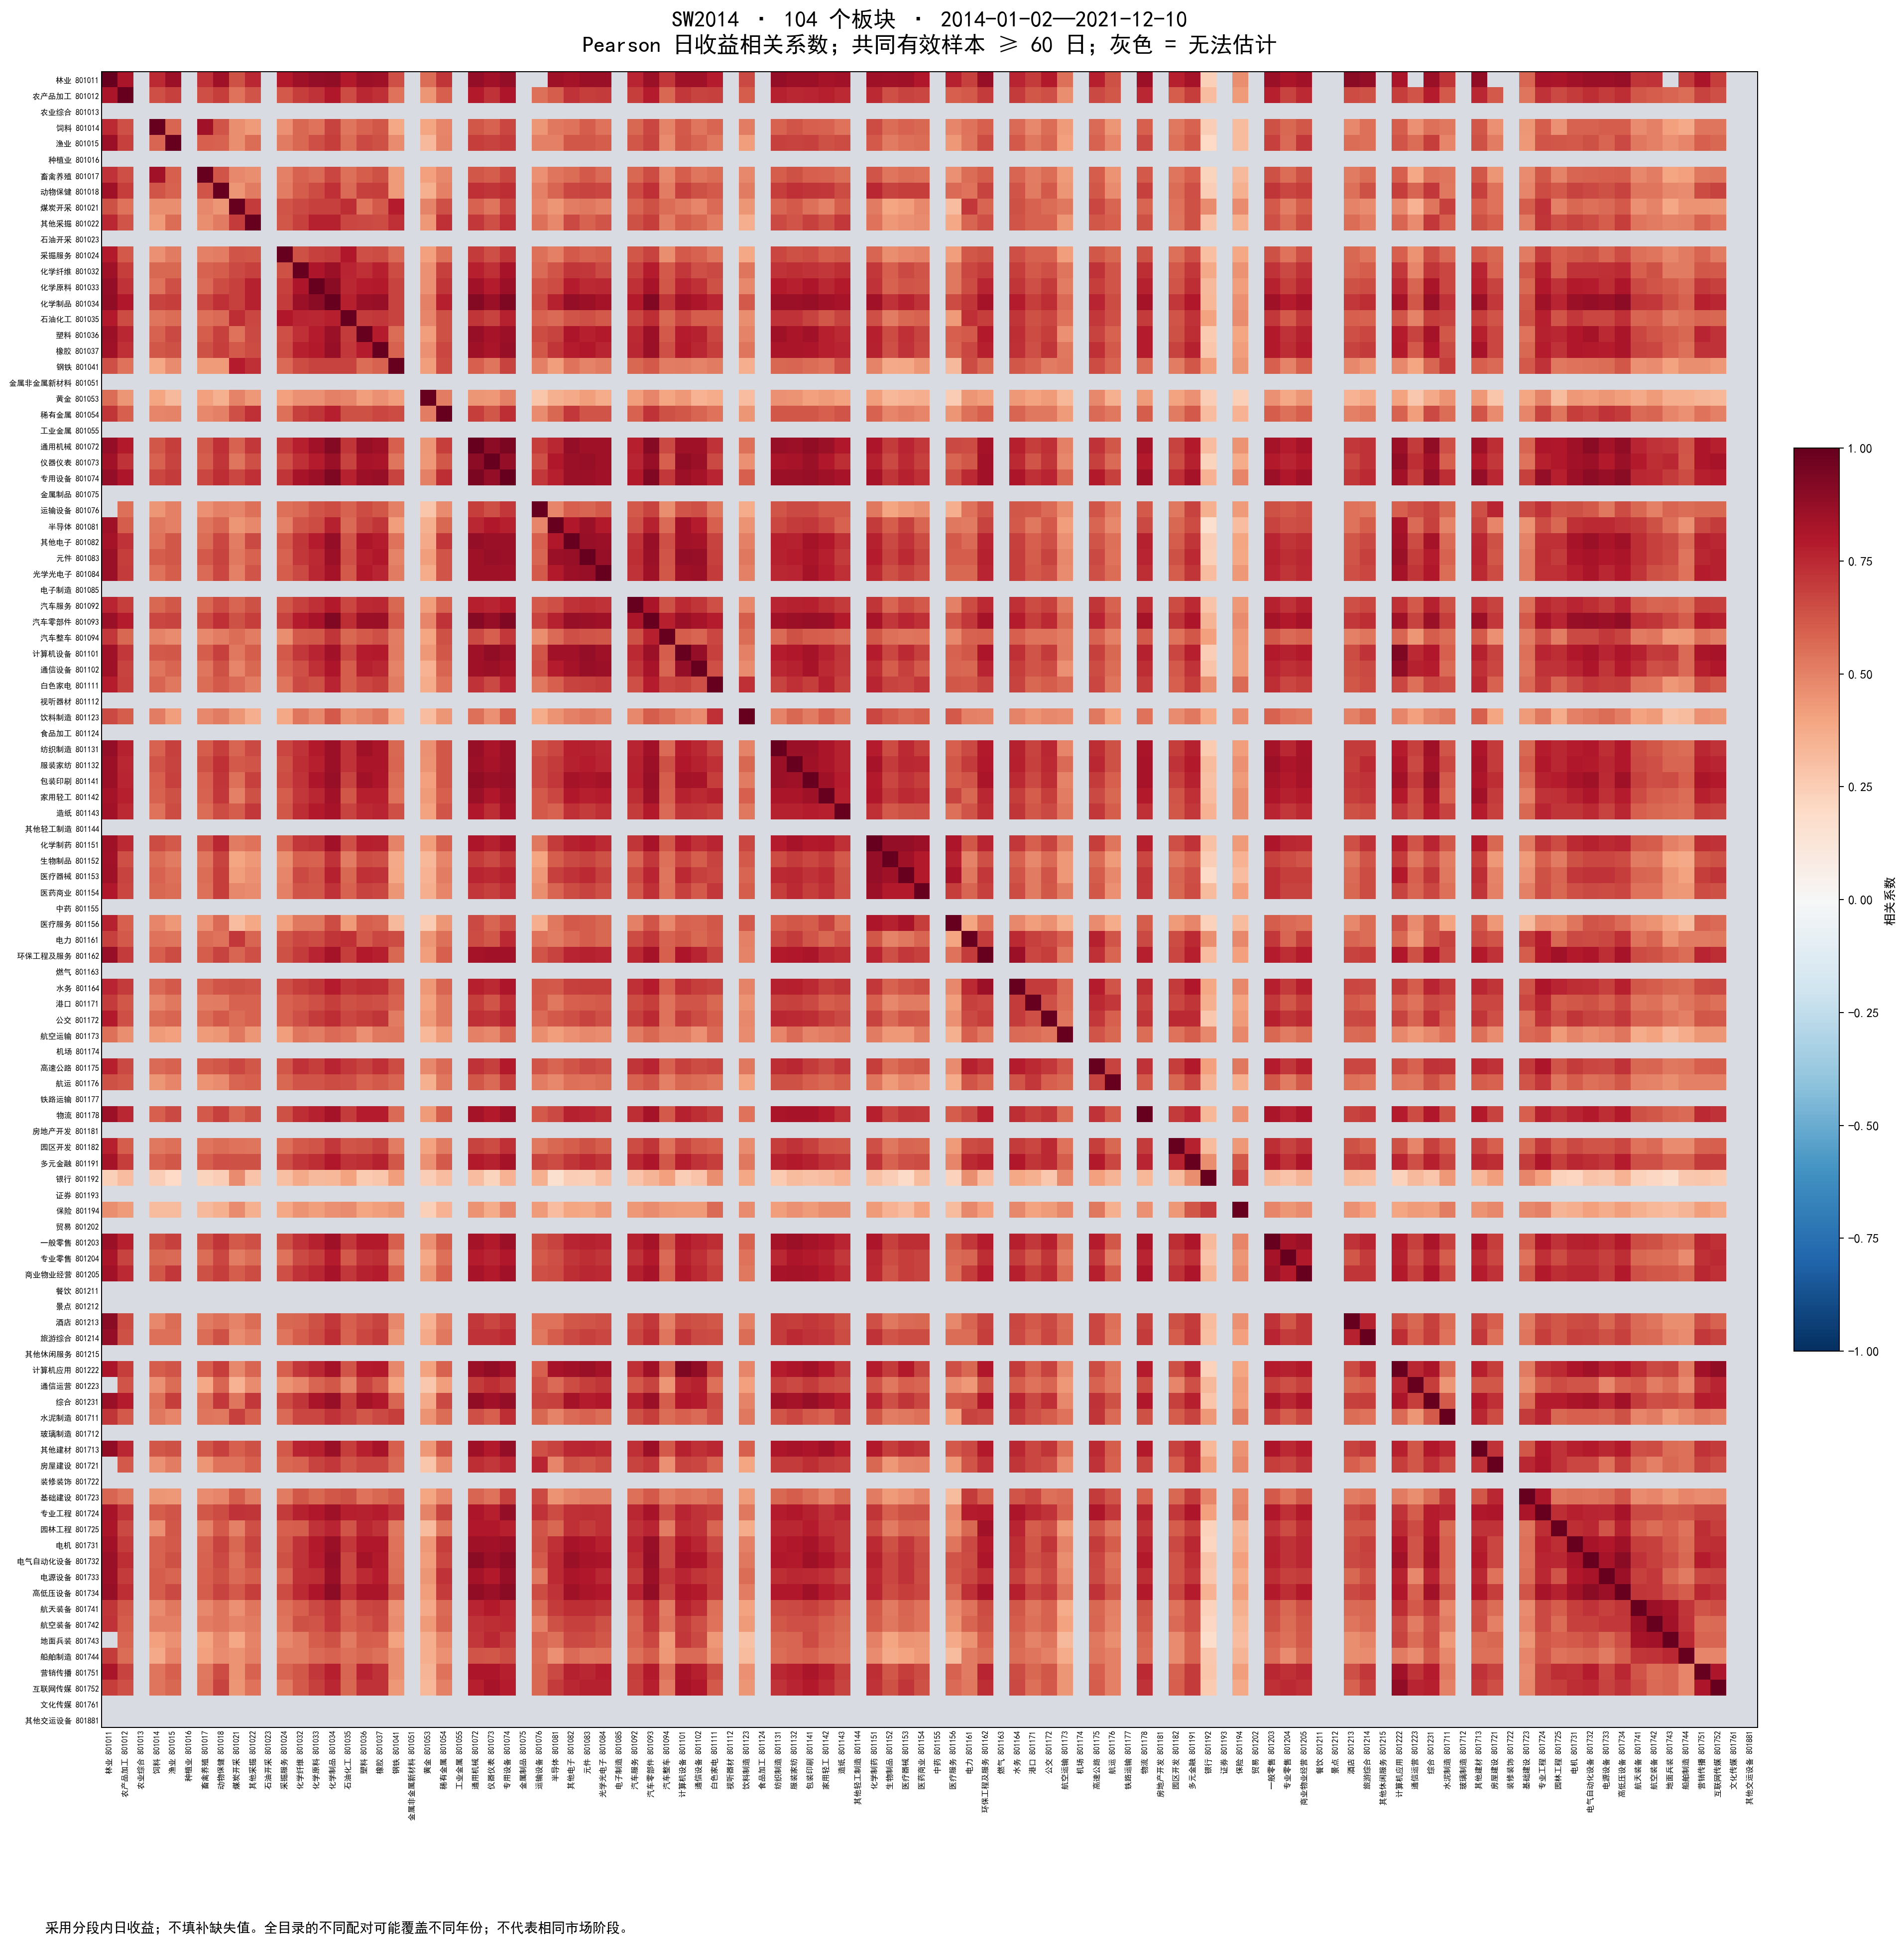

The table this chart was drawn from, first rows:
sector_code, 801011.SI, 801012.SI, 801013.SI, 801014.SI, 801015.SI, 801016.SI, 801017.SI, 801018.SI, 801021.SI, 801022.SI, 801023.SI, 801024.SI, 801032.SI, 801033.SI, 801034.SI, 801035.SI, 801036.SI, 801037.SI, 801041.SI, 801051.SI, 801053.SI, 801054.SI, 801055.SI
801011.SI, 1.0, 0.8156, , 0.7469, 0.8526, , 0.7215, 0.8501, 0.6362, 0.7536, , 0.7922, 0.8511, 0.8756, 0.884, 0.7937, 0.858, 0.847, 0.6411, , 0.5619, 0.7169, 
801012.SI, 0.8156, 1.0, , 0.6438, 0.6853, , 0.6424, 0.692, 0.5457, 0.6278, , 0.6096, 0.6893, 0.7234, 0.8018, 0.6516, 0.7515, 0.7322, 0.5414, , 0.4434, 0.5944, 
801013.SI, , , , , , , , , , , , , , , , , , , , , , , 
801014.SI, 0.7469, 0.6438, , 1.0, 0.579, , 0.8388, 0.6269, 0.4623, 0.4256, , 0.4545, 0.5723, 0.5447, 0.6749, 0.5342, 0.5908, 0.6216, 0.3892, , 0.3975, 0.4864, 
801015.SI, 0.8526, 0.6853, , 0.579, 1.0, , 0.5999, 0.591, 0.4626, 0.5554, , 0.5192, 0.5716, 0.6452, 0.6908, 0.5601, 0.6581, 0.6384, 0.4697, , 0.3269, 0.4945, 
801016.SI, , , , , , , , , , , , , , , , , , , , , , , 
801017.SI, 0.7215, 0.6424, , 0.8388, 0.5999, , 1.0, 0.6269, 0.4823, 0.4645, , 0.501, 0.5873, 0.5662, 0.6697, 0.5495, 0.6016, 0.6346, 0.4227, , 0.4139, 0.479, 
801018.SI, 0.8501, 0.692, , 0.6269, 0.591, , 0.6269, 1.0, 0.4415, 0.517, , 0.515, 0.6049, 0.65, 0.731, 0.5685, 0.6816, 0.6897, 0.427, , 0.3578, 0.5016, 
801021.SI, 0.6362, 0.5457, , 0.4623, 0.4626, , 0.4823, 0.4415, 1.0, 0.7027, , 0.631, 0.6625, 0.6811, 0.6811, 0.7358, 0.5451, 0.6132, 0.7832, , 0.4986, 0.6463, 
801022.SI, 0.7536, 0.6278, , 0.4256, 0.5554, , 0.4645, 0.517, 0.7027, 1.0, , 0.6213, 0.6808, 0.7657, 0.7687, 0.6665, 0.661, 0.6544, 0.7308, , 0.4352, 0.7316, 
801023.SI, , , , , , , , , , , , , , , , , , , , , , , 
801024.SI, 0.7922, 0.6096, , 0.4545, 0.5192, , 0.501, 0.515, 0.631, 0.6213, , 1.0, 0.6364, 0.6815, 0.699, 0.7971, 0.6415, 0.6514, 0.5683, , 0.4124, 0.5497, 
801032.SI, 0.8511, 0.6893, , 0.5723, 0.5716, , 0.5873, 0.6049, 0.6625, 0.6808, , 0.6364, 1.0, 0.8079, 0.8588, 0.7588, 0.7294, 0.7745, 0.6542, , 0.4574, 0.6811, 
801033.SI, 0.8756, 0.7234, , 0.5447, 0.6452, , 0.5662, 0.65, 0.6811, 0.7657, , 0.6815, 0.8079, 1.0, 0.8993, 0.7572, 0.7846, 0.7923, 0.6755, , 0.4544, 0.7119, 
801034.SI, 0.884, 0.8018, , 0.6749, 0.6908, , 0.6697, 0.731, 0.6811, 0.7687, , 0.699, 0.8588, 0.8993, 1.0, 0.7807, 0.8595, 0.8728, 0.6777, , 0.5005, 0.7763, 
801035.SI, 0.7937, 0.6516, , 0.5342, 0.5601, , 0.5495, 0.5685, 0.7358, 0.6665, , 0.7971, 0.7588, 0.7572, 0.7807, 1.0, 0.702, 0.7056, 0.6754, , 0.492, 0.6339, 
801036.SI, 0.858, 0.7515, , 0.5908, 0.6581, , 0.6016, 0.6816, 0.5451, 0.661, , 0.6415, 0.7294, 0.7846, 0.8595, 0.702, 1.0, 0.7862, 0.5582, , 0.4179, 0.6405, 
801037.SI, 0.847, 0.7322, , 0.6216, 0.6384, , 0.6346, 0.6897, 0.6132, 0.6544, , 0.6514, 0.7745, 0.7923, 0.8728, 0.7056, 0.7862, 1.0, 0.5933, , 0.4542, 0.6666, 
801041.SI, 0.6411, 0.5414, , 0.3892, 0.4697, , 0.4227, 0.427, 0.7832, 0.7308, , 0.5683, 0.6542, 0.6755, 0.6777, 0.6754, 0.5582, 0.5933, 1.0, , 0.4177, 0.6495, 
801051.SI, , , , , , , , , , , , , , , , , , , , , , , 
801053.SI, 0.5619, 0.4434, , 0.3975, 0.3269, , 0.4139, 0.3578, 0.4986, 0.4352, , 0.4124, 0.4574, 0.4544, 0.5005, 0.492, 0.4179, 0.4542, 0.4177, , 1.0, 0.511, 
801054.SI, 0.7169, 0.5944, , 0.4864, 0.4945, , 0.479, 0.5016, 0.6463, 0.7316, , 0.5497, 0.6811, 0.7119, 0.7763, 0.6339, 0.6405, 0.6666, 0.6495, , 0.511, 1.0, 
801055.SI, , , , , , , , , , , , , , , , , , , , , , , 
801072.SI, 0.8769, 0.7955, , 0.6194, 0.6937, , 0.6226, 0.7291, 0.5911, 0.7071, , 0.6961, 0.7736, 0.838, 0.9144, 0.7115, 0.8672, 0.85, 0.5995, , 0.4421, 0.6952, 
801073.SI, 0.836, 0.7194, , 0.5896, 0.6735, , 0.6072, 0.7158, 0.5325, 0.6447, , 0.6439, 0.7328, 0.7889, 0.8599, 0.6794, 0.8209, 0.82, 0.5325, , 0.4305, 0.6241, 
801074.SI, 0.877, 0.8055, , 0.6703, 0.7018, , 0.6679, 0.7351, 0.6696, 0.7304, , 0.7144, 0.8272, 0.8521, 0.9343, 0.7689, 0.8549, 0.8717, 0.6759, , 0.5048, 0.736, 
801075.SI, , , , , , , , , , , , , , , , , , , , , , , 
801076.SI, , 0.5533, , 0.4401, 0.5054, , 0.4594, 0.5025, 0.4911, 0.5498, , 0.5528, 0.5692, 0.6314, 0.6545, 0.5928, 0.6556, 0.6237, 0.5037, , 0.2787, 0.4693, 
801081.SI, 0.8466, 0.6082, , 0.5258, 0.5072, , 0.5376, 0.583, 0.4415, 0.4789, , 0.5004, 0.6277, 0.6525, 0.7683, 0.5682, 0.6794, 0.7161, 0.4155, , 0.3538, 0.5753, 
801082.SI, 0.8346, 0.7207, , 0.5395, 0.6202, , 0.5583, 0.6681, 0.5113, 0.6567, , 0.6156, 0.7119, 0.7843, 0.8772, 0.632, 0.8083, 0.7887, 0.5414, , 0.3776, 0.7092, 
801083.SI, 0.8648, 0.6916, , 0.6044, 0.6197, , 0.6131, 0.6785, 0.5262, 0.5912, , 0.5905, 0.7077, 0.7451, 0.8519, 0.6477, 0.7802, 0.7985, 0.4963, , 0.415, 0.6324, 
801084.SI, 0.8615, 0.7028, , 0.5424, 0.6077, , 0.5633, 0.6678, 0.5065, 0.6295, , 0.6069, 0.6607, 0.7559, 0.832, 0.6102, 0.7907, 0.7579, 0.5163, , 0.3674, 0.6269, 
801085.SI, , , , , , , , , , , , , , , , , , , , , , , 
801092.SI, 0.7595, 0.6931, , 0.5719, 0.6183, , 0.5725, 0.6506, 0.5834, 0.6385, , 0.6212, 0.6847, 0.7333, 0.7927, 0.6652, 0.7482, 0.7522, 0.577, , 0.4175, 0.591, 
801093.SI, 0.8604, 0.7882, , 0.6648, 0.6747, , 0.6558, 0.7305, 0.6345, 0.6888, , 0.6772, 0.788, 0.8253, 0.9239, 0.7362, 0.8521, 0.861, 0.6114, , 0.4908, 0.7204, 
801094.SI, 0.7086, 0.5735, , 0.4928, 0.469, , 0.4824, 0.5083, 0.5571, 0.5115, , 0.4657, 0.6095, 0.6191, 0.7181, 0.5748, 0.6142, 0.6417, 0.5151, , 0.3949, 0.6337, 
801101.SI, 0.8454, 0.7049, , 0.6141, 0.6239, , 0.6087, 0.6854, 0.5242, 0.6085, , 0.6154, 0.7041, 0.763, 0.8432, 0.667, 0.7884, 0.7895, 0.5175, , 0.433, 0.6174, 
801102.SI, 0.8448, 0.6779, , 0.5333, 0.5816, , 0.5355, 0.6392, 0.4888, 0.5758, , 0.5936, 0.6436, 0.7266, 0.8073, 0.6072, 0.7716, 0.7512, 0.4932, , 0.3496, 0.5784, 
801111.SI, 0.7856, 0.6844, , 0.58, 0.5295, , 0.5609, 0.6162, 0.5626, 0.5113, , 0.533, 0.6614, 0.6365, 0.7594, 0.6034, 0.6718, 0.6889, 0.5218, , 0.3748, 0.5452, 
801112.SI, , , , , , , , , , , , , , , , , , , , , , , 
801123.SI, 0.6634, 0.6067, , 0.5114, 0.4151, , 0.4828, 0.5169, 0.4395, 0.3614, , 0.3837, 0.5377, 0.4821, 0.6112, 0.4677, 0.495, 0.5378, 0.3659, , 0.3065, 0.4448, 
801124.SI, , , , , , , , , , , , , , , , , , , , , , , 
801131.SI, 0.8809, 0.7705, , 0.5927, 0.6802, , 0.6077, 0.695, 0.5796, 0.6628, , 0.665, 0.7265, 0.7893, 0.852, 0.7194, 0.8476, 0.8153, 0.5767, , 0.4593, 0.6222, 
801132.SI, 0.8577, 0.7514, , 0.6281, 0.6741, , 0.6368, 0.728, 0.6094, 0.6274, , 0.635, 0.7351, 0.7757, 0.8537, 0.7196, 0.8136, 0.8169, 0.5818, , 0.4483, 0.618, 
801141.SI, 0.8568, 0.76, , 0.5942, 0.6826, , 0.6004, 0.7138, 0.5478, 0.6828, , 0.6501, 0.7208, 0.8098, 0.8718, 0.6774, 0.8425, 0.8055, 0.5605, , 0.4107, 0.6194, 
801142.SI, 0.8354, 0.7739, , 0.5931, 0.6377, , 0.5932, 0.7084, 0.5025, 0.6358, , 0.6032, 0.7086, 0.7535, 0.8421, 0.6219, 0.7793, 0.7801, 0.5403, , 0.4233, 0.5999, 
801143.SI, 0.8374, 0.747, , 0.5434, 0.6487, , 0.5573, 0.6511, 0.6086, 0.709, , 0.6189, 0.7391, 0.7922, 0.826, 0.6734, 0.7487, 0.7641, 0.6472, , 0.4043, 0.6314, 
801144.SI, , , , , , , , , , , , , , , , , , , , , , , 
801151.SI, 0.8484, 0.7476, , 0.651, 0.6132, , 0.6326, 0.757, 0.5184, 0.5445, , 0.5848, 0.7091, 0.7188, 0.84, 0.6425, 0.776, 0.7715, 0.4924, , 0.4178, 0.5899, 
801152.SI, 0.8392, 0.6421, , 0.5615, 0.5197, , 0.5377, 0.6726, 0.3948, 0.4358, , 0.4631, 0.5958, 0.5895, 0.7206, 0.5152, 0.6497, 0.6467, 0.3772, , 0.329, 0.4903, 
801153.SI, 0.8474, 0.6765, , 0.5918, 0.5489, , 0.5586, 0.6897, 0.4191, 0.4584, , 0.4855, 0.6573, 0.6306, 0.7693, 0.5721, 0.7288, 0.7236, 0.3851, , 0.3515, 0.5116, 
801154.SI, 0.804, 0.6676, , 0.5709, 0.5603, , 0.548, 0.69, 0.478, 0.4716, , 0.5043, 0.6315, 0.6203, 0.7265, 0.5884, 0.6748, 0.6669, 0.4383, , 0.3608, 0.487, 
801155.SI, , , , , , , , , , , , , , , , , , , , , , , 
801156.SI, 0.7733, 0.6005, , 0.4856, 0.4298, , 0.4546, 0.57, 0.3113, 0.3847, , 0.4179, 0.5304, 0.5261, 0.6524, 0.4239, 0.5946, 0.5799, 0.3232, , 0.2549, 0.4433, 
801161.SI, 0.6863, 0.6171, , 0.5396, 0.5322, , 0.5574, 0.5442, 0.7074, 0.5784, , 0.6172, 0.6684, 0.6562, 0.7167, 0.7301, 0.6147, 0.6699, 0.6538, , 0.4435, 0.5535, 
801162.SI, 0.8704, 0.702, , 0.6009, 0.6512, , 0.603, 0.6753, 0.5817, 0.644, , 0.6403, 0.6995, 0.7589, 0.8337, 0.6951, 0.7893, 0.7744, 0.5737, , 0.417, 0.5998, 
801163.SI, , , , , , , , , , , , , , , , , , , , , , , 
801164.SI, 0.762, 0.6999, , 0.5683, 0.6107, , 0.5821, 0.6312, 0.633, 0.6267, , 0.6468, 0.6888, 0.715, 0.7817, 0.718, 0.7418, 0.7331, 0.6181, , 0.432, 0.5803, 
801171.SI, 0.6981, 0.6178, , 0.4827, 0.5295, , 0.5133, 0.5219, 0.5883, 0.5931, , 0.5905, 0.6135, 0.6479, 0.6919, 0.6374, 0.6492, 0.6455, 0.5908, , 0.4025, 0.5261, 
801172.SI, 0.7913, 0.6467, , 0.5577, 0.5842, , 0.5604, 0.6158, 0.5555, 0.5868, , 0.5923, 0.6476, 0.6964, 0.7417, 0.6646, 0.6893, 0.7181, 0.5225, , 0.4278, 0.5296, 
... 44 more rows
